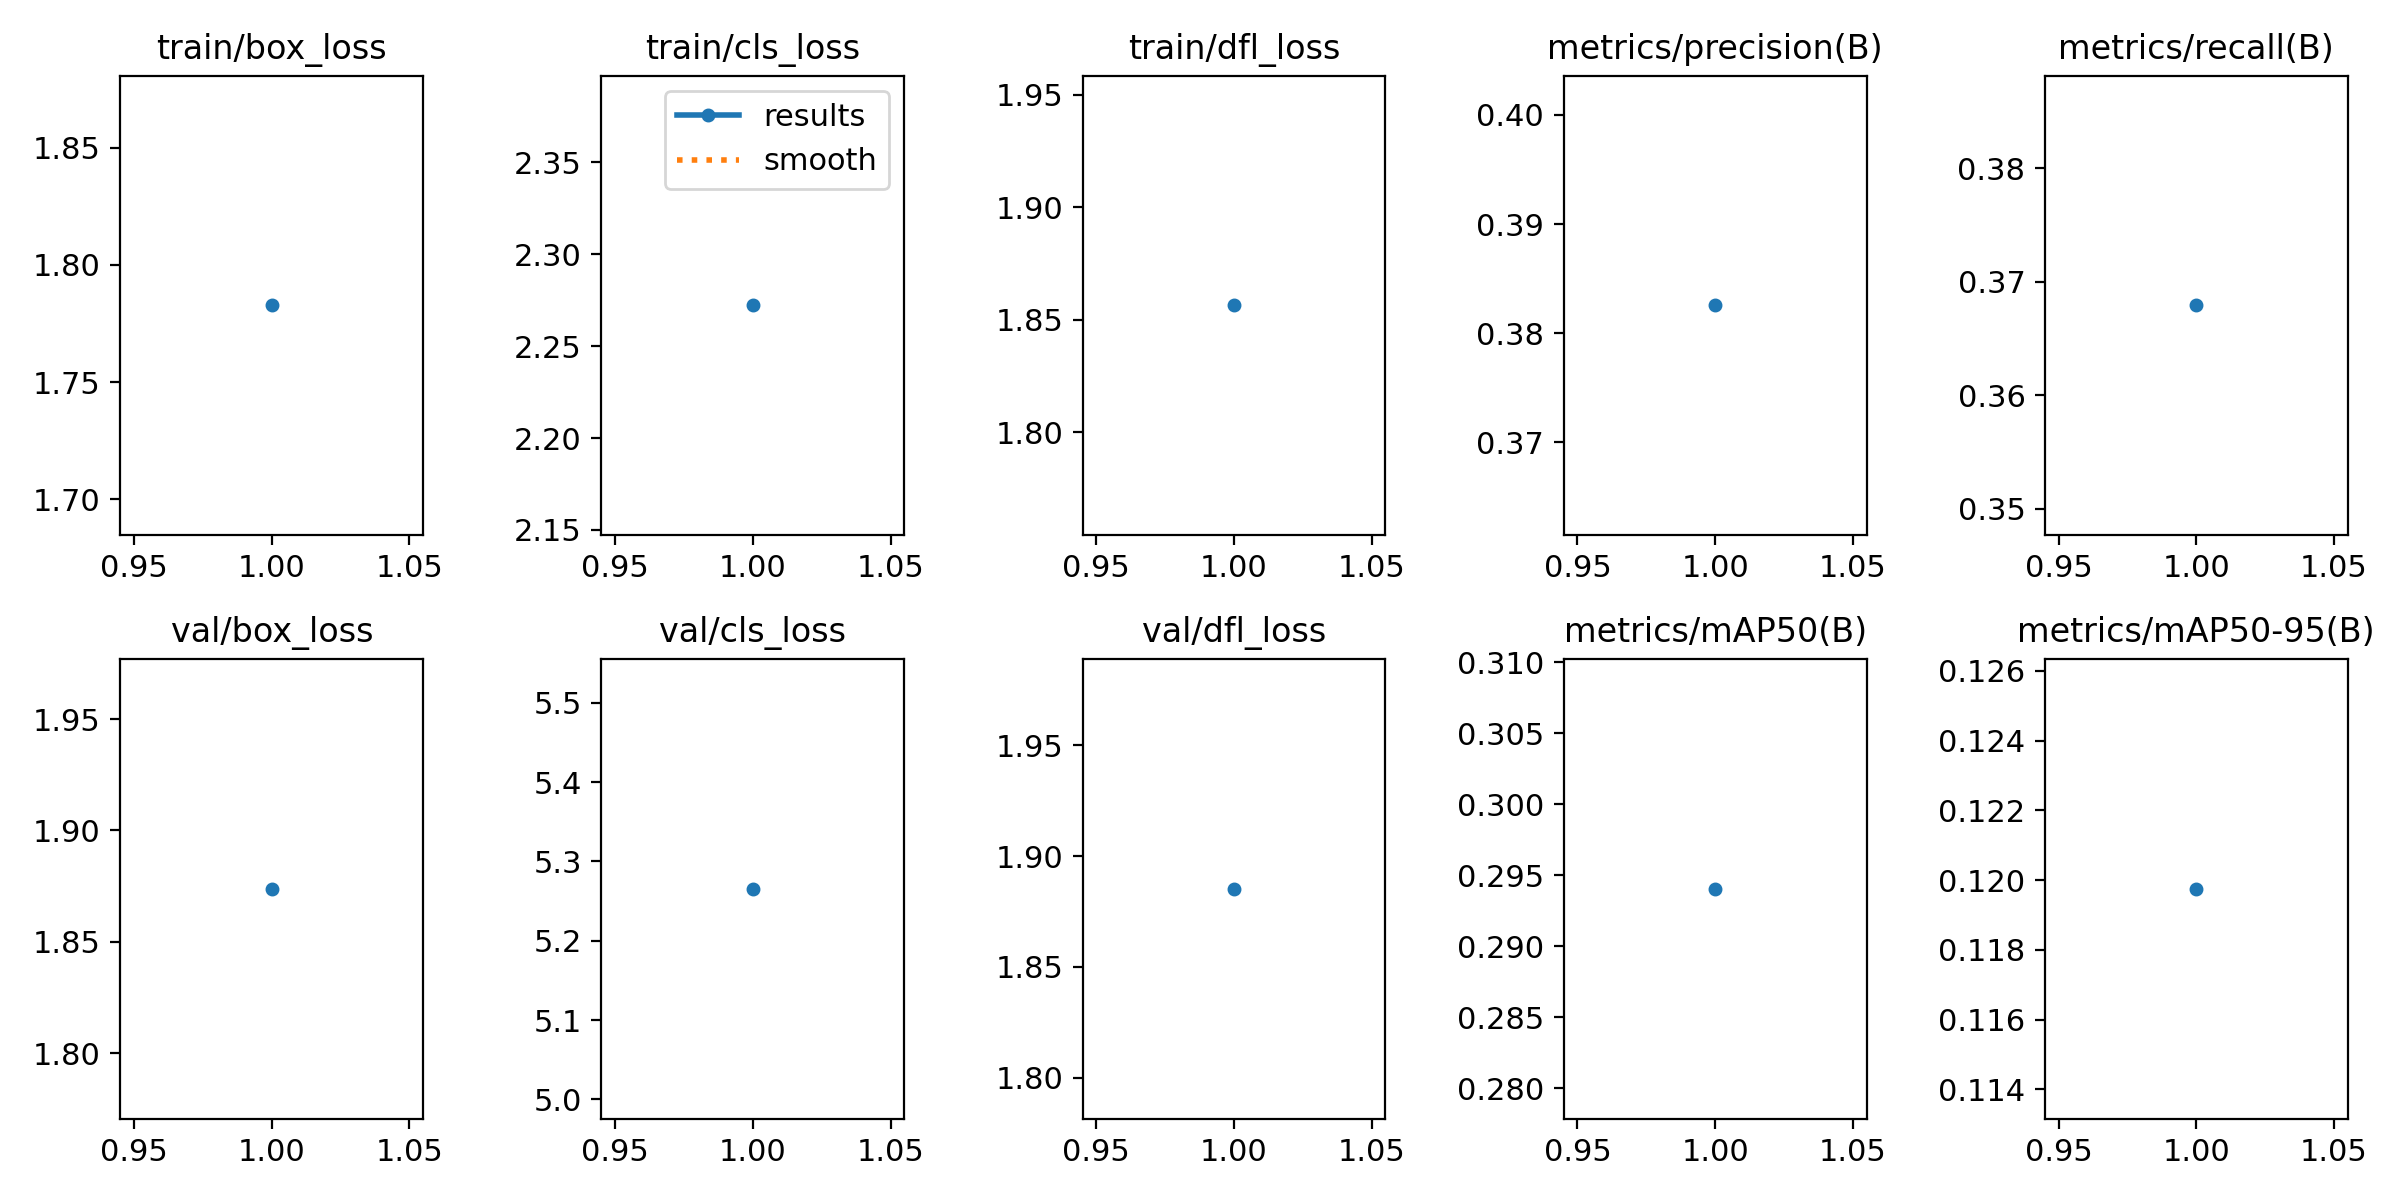

Source data for this figure (header and first rows):
epoch, time, train/box_loss, train/cls_loss, train/dfl_loss, metrics/precision(B), metrics/recall(B), metrics/mAP50(B), metrics/mAP50-95(B), val/box_loss, val/cls_loss, val/dfl_loss, lr/pg0, lr/pg1, lr/pg2
1, 924.1, 1.783, 2.272, 1.856, 0.3826, 0.3679, 0.294, 0.1197, 1.874, 5.266, 1.885, 0.00125, 0.00125, 0.00125
